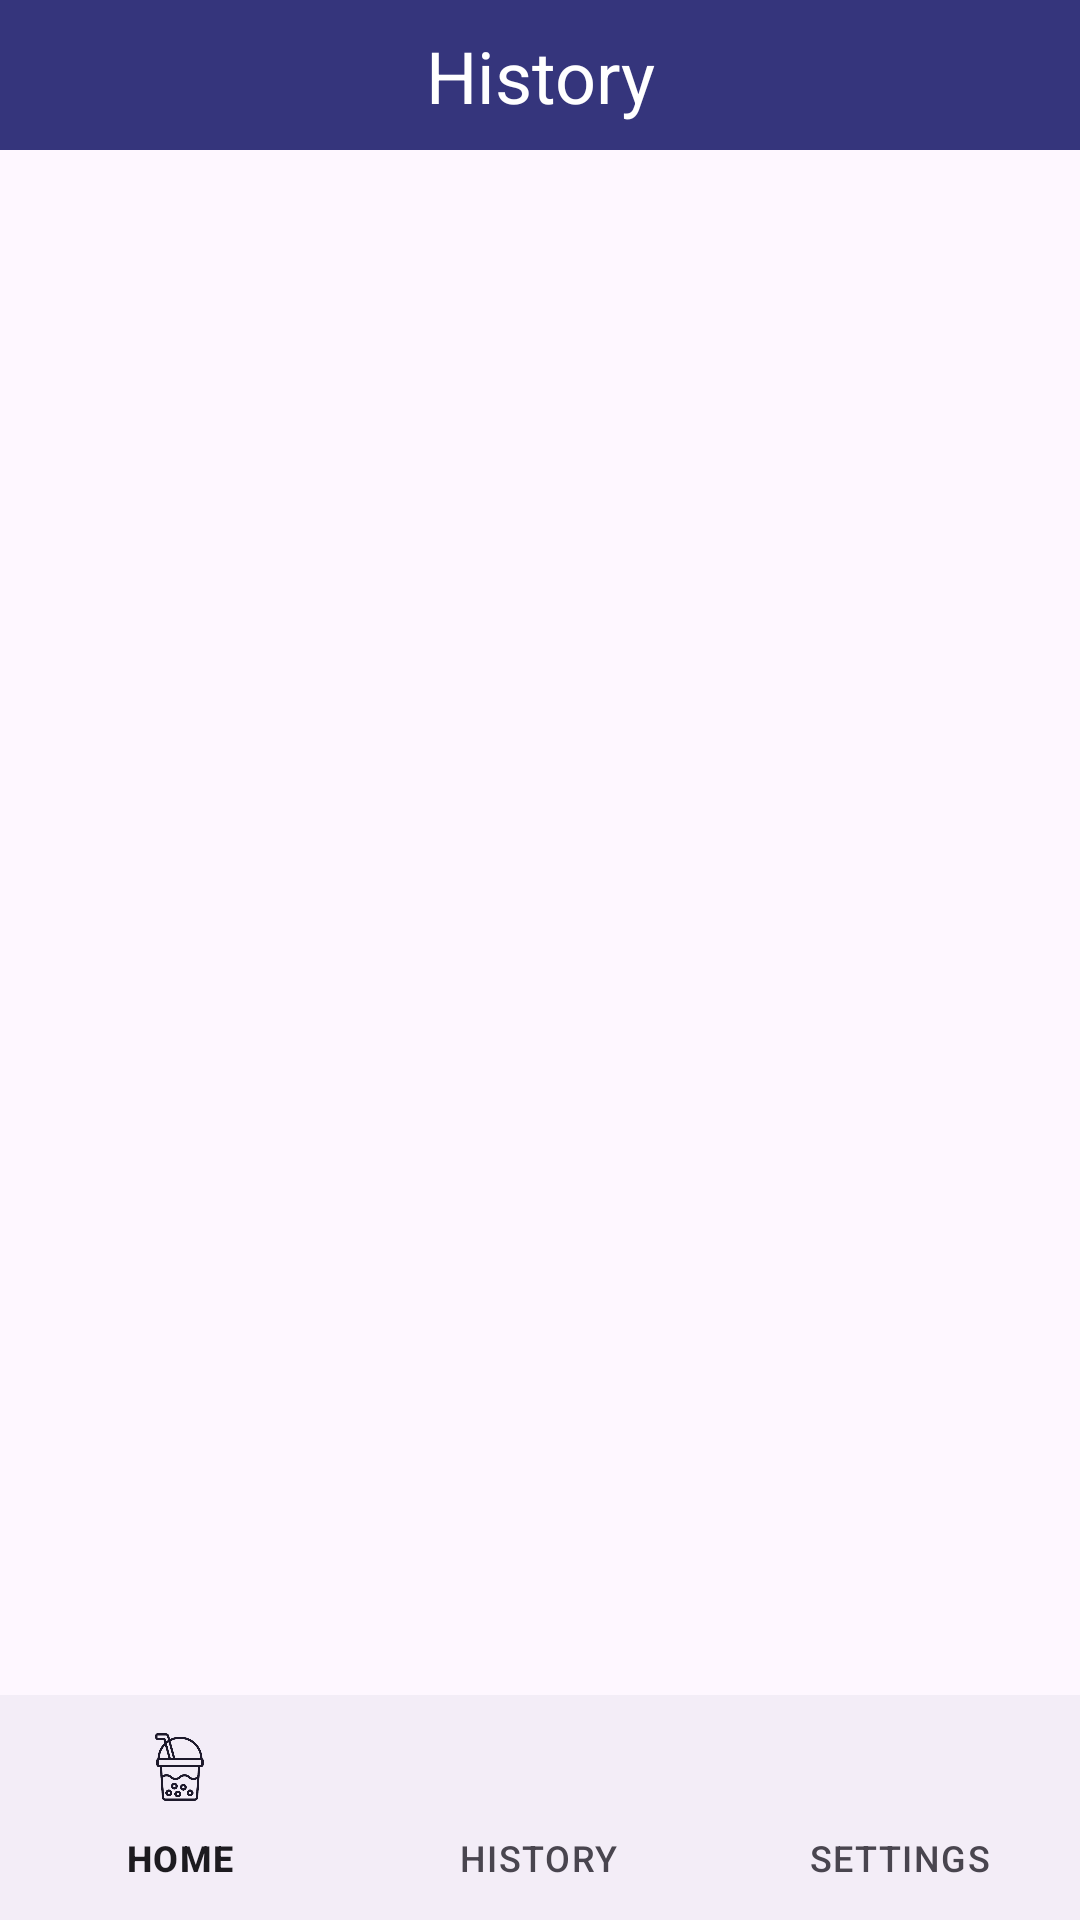

Write the Android layout XML for this screen, with the resource values it uses.
<!-- AndroidManifest.xml: application theme Theme.P6Firebase -->
<!-- res/layout/activity_riwayat_minum.xml -->
<?xml version="1.0" encoding="utf-8"?>
<androidx.constraintlayout.widget.ConstraintLayout xmlns:android="http://schemas.android.com/apk/res/android"
    xmlns:app="http://schemas.android.com/apk/res-auto"
    xmlns:tools="http://schemas.android.com/tools"
    android:id="@+id/main"
    android:layout_width="match_parent"
    android:layout_height="match_parent">

    <com.google.android.material.bottomnavigation.BottomNavigationView
        android:id="@+id/bottomNavigationView"
        android:layout_width="match_parent"
        android:layout_height="75dp"
        app:layout_constraintBottom_toBottomOf="parent"
        app:layout_constraintEnd_toEndOf="parent"
        app:layout_constraintHorizontal_bias="0.5"
        app:layout_constraintStart_toStartOf="parent"
        app:menu="@menu/bottom_nav">

    </com.google.android.material.bottomnavigation.BottomNavigationView>




    <androidx.constraintlayout.widget.ConstraintLayout
        android:id="@+id/constraintLayout"
        android:layout_width="match_parent"
        android:layout_height="50dp"
        android:background="#35357C"
        app:layout_constraintEnd_toEndOf="parent"
        app:layout_constraintStart_toStartOf="parent"
        app:layout_constraintTop_toTopOf="parent">

        <TextView
            android:id="@+id/tvHistoryPage"
            android:layout_width="wrap_content"
            android:layout_height="wrap_content"
            android:text="History"
            android:textColor="@color/white"
            android:textSize="24sp"
            app:layout_constraintBottom_toBottomOf="parent"
            app:layout_constraintEnd_toEndOf="parent"
            app:layout_constraintStart_toStartOf="parent"
            app:layout_constraintTop_toTopOf="parent" />

    </androidx.constraintlayout.widget.ConstraintLayout>

    <androidx.recyclerview.widget.RecyclerView
        android:id="@+id/rvHistory"
        android:layout_width="match_parent"
        android:layout_height="0dp"
        android:padding="16dp"
        app:layout_constraintBottom_toTopOf="@+id/bottomNavigationView"
        app:layout_constraintTop_toBottomOf="@+id/constraintLayout" />


</androidx.constraintlayout.widget.ConstraintLayout>
<!-- resources referenced by this layout -->
<resources>
  <color name="white">#FFFFFFFF</color>
  <style name="Theme.P6Firebase" parent="Base.Theme.P6Firebase" />
  <style name="Base.Theme.P6Firebase" parent="Theme.Material3.DayNight.NoActionBar">
          
          
      </style>
</resources>
